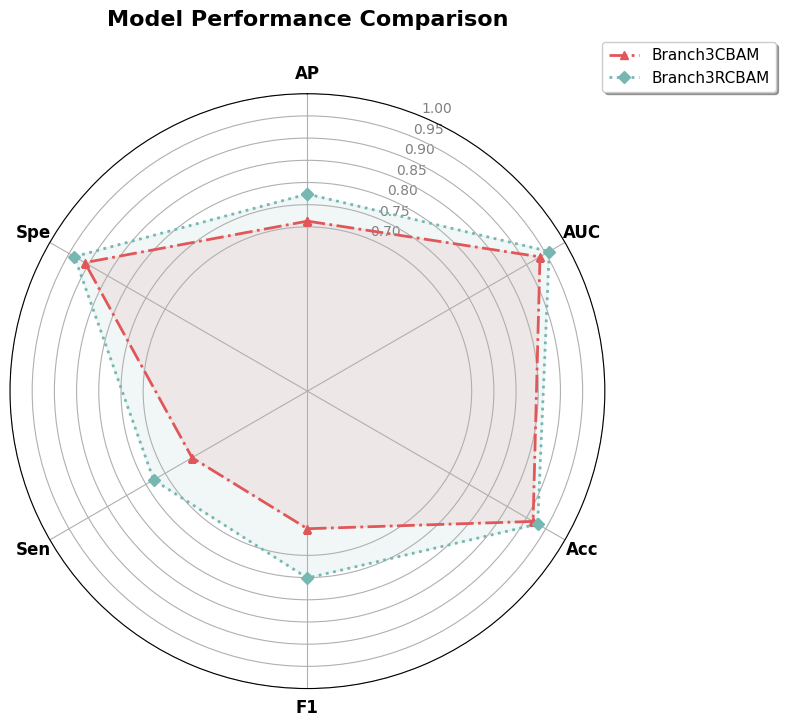

This figure's Python source:
import numpy as np
import matplotlib.pyplot as plt
from math import pi

# 指标名称
labels = np.array(['AP', 'AUC', 'Acc', 'F1', 'Sen', 'Spe'])
# 数据个数
num_vars = len(labels)
"""
data = {
    'Patch5Model':   [0.942, 0.976, 0.916, 0.875, 0.839, 0.839],
    'Branch2CBAM':   [0.946, 0.980, 0.927, 0.866, 0.956, 0.918],
    'Branch3CBAM':   [0.953, 0.982, 0.941, 0.882, 0.895, 0.956],
    'Branch3KECBAM': [0.965, 0.985, 0.946, 0.888, 0.880, 0.967]
}"""
data = {
    'Branch3CBAM':   [0.713 , 0.935 , 0.917 , 0.640 , 0.630, 0.909],
    'Branch3RCBAM': [ 0.774 , 0.959 , 0.929 , 0.751 , 0.730 , 0.936]
}

# 学术风格配色 (使用了主要学术期刊常用的颜色)
"""colors = ['#4E79A7', '#F28E2B', '#E15759', '#76B7B2']  # 蓝, 橙, 红, 青
line_styles = ['-', '--', '-.', ':']
markers = ['o', 's', '^', 'D']"""

colors = ['#E15759', '#76B7B2']  # 红, 青
line_styles = [ '-.', ':']
markers = ['^', 'D']

# 设置字体，确保显示清晰
plt.rcParams['font.family'] = 'sans-serif'
plt.rcParams['font.sans-serif'] = ['Arial', 'DejaVu Sans', 'Helvetica']

# 将圆周平分为 num_vars 份，并闭合（首尾相连）
angles = np.linspace(0, 2 * np.pi, num_vars, endpoint=False).tolist()
angles += angles[:1]  # 闭合圆圈

fig, ax = plt.subplots(figsize=(8, 8), subplot_kw=dict(polar=True))

# 调整旋转角度，使第一个轴（AP）在正上方
ax.set_theta_offset(np.pi / 2)
ax.set_theta_direction(-1)

# 绘制每个模型
for idx, (model_name, values) in enumerate(data.items()):
    # 数据闭合
    values_copy = values + values[:1]
    
    # 绘制线条
    ax.plot(angles, values_copy, 
            color=colors[idx], 
            linewidth=2, 
            linestyle=line_styles[idx], 
            marker=markers[idx],
            markersize=6,
            label=model_name)
    
    # 填充颜色 (透明度设低一点以免遮挡)
    ax.fill(angles, values_copy, color=colors[idx], alpha=0.1)

# 设置 x 轴标签 (每个角的指标名)
ax.set_xticks(angles[:-1])
ax.set_xticklabels(labels, fontsize=12, fontweight='bold')

# 设置 y 轴刻度 (根据数据范围调整，这里主要集中在 0.8-1.0)
# 为了让差异更明显，可以设置起始范围不为0，或者保持0-1
# 这里为了展示完整雷达图通常保留 0.5 - 1.0 的区间比较好看，或者根据实际数据自适应
plt.yticks([0.7, 0.75, 0.8, 0.85, 0.9, 0.95, 1.0], ["0.70", "0.75", "0.80", "0.85", "0.90", "0.95", "1.00"], color="grey", size=10)
plt.ylim(0.33, 1.0)  # 设置下限为0.8，这样差异看起来更明显

# 移除极坐标的圈外框线，让图看起来更像多边形
# ax.spines['polar'].set_visible(False) # 可选：是否隐藏最外面的圆圈

# 添加图例，放置在图表外侧
plt.legend(loc='upper right', bbox_to_anchor=(1.3, 1.1), fontsize=11, frameon=True, shadow=True)

# 添加标题
plt.title('Model Performance Comparison', size=16, color='black', y=1.1, fontweight='bold')

# 调整布局以适应标签
plt.tight_layout()

# 保存图像
output_path = 'model_radar_chart_3cls.png'
plt.savefig(output_path, dpi=300, bbox_inches='tight')
print(f"雷达图已保存至: {output_path}")
plt.show()
